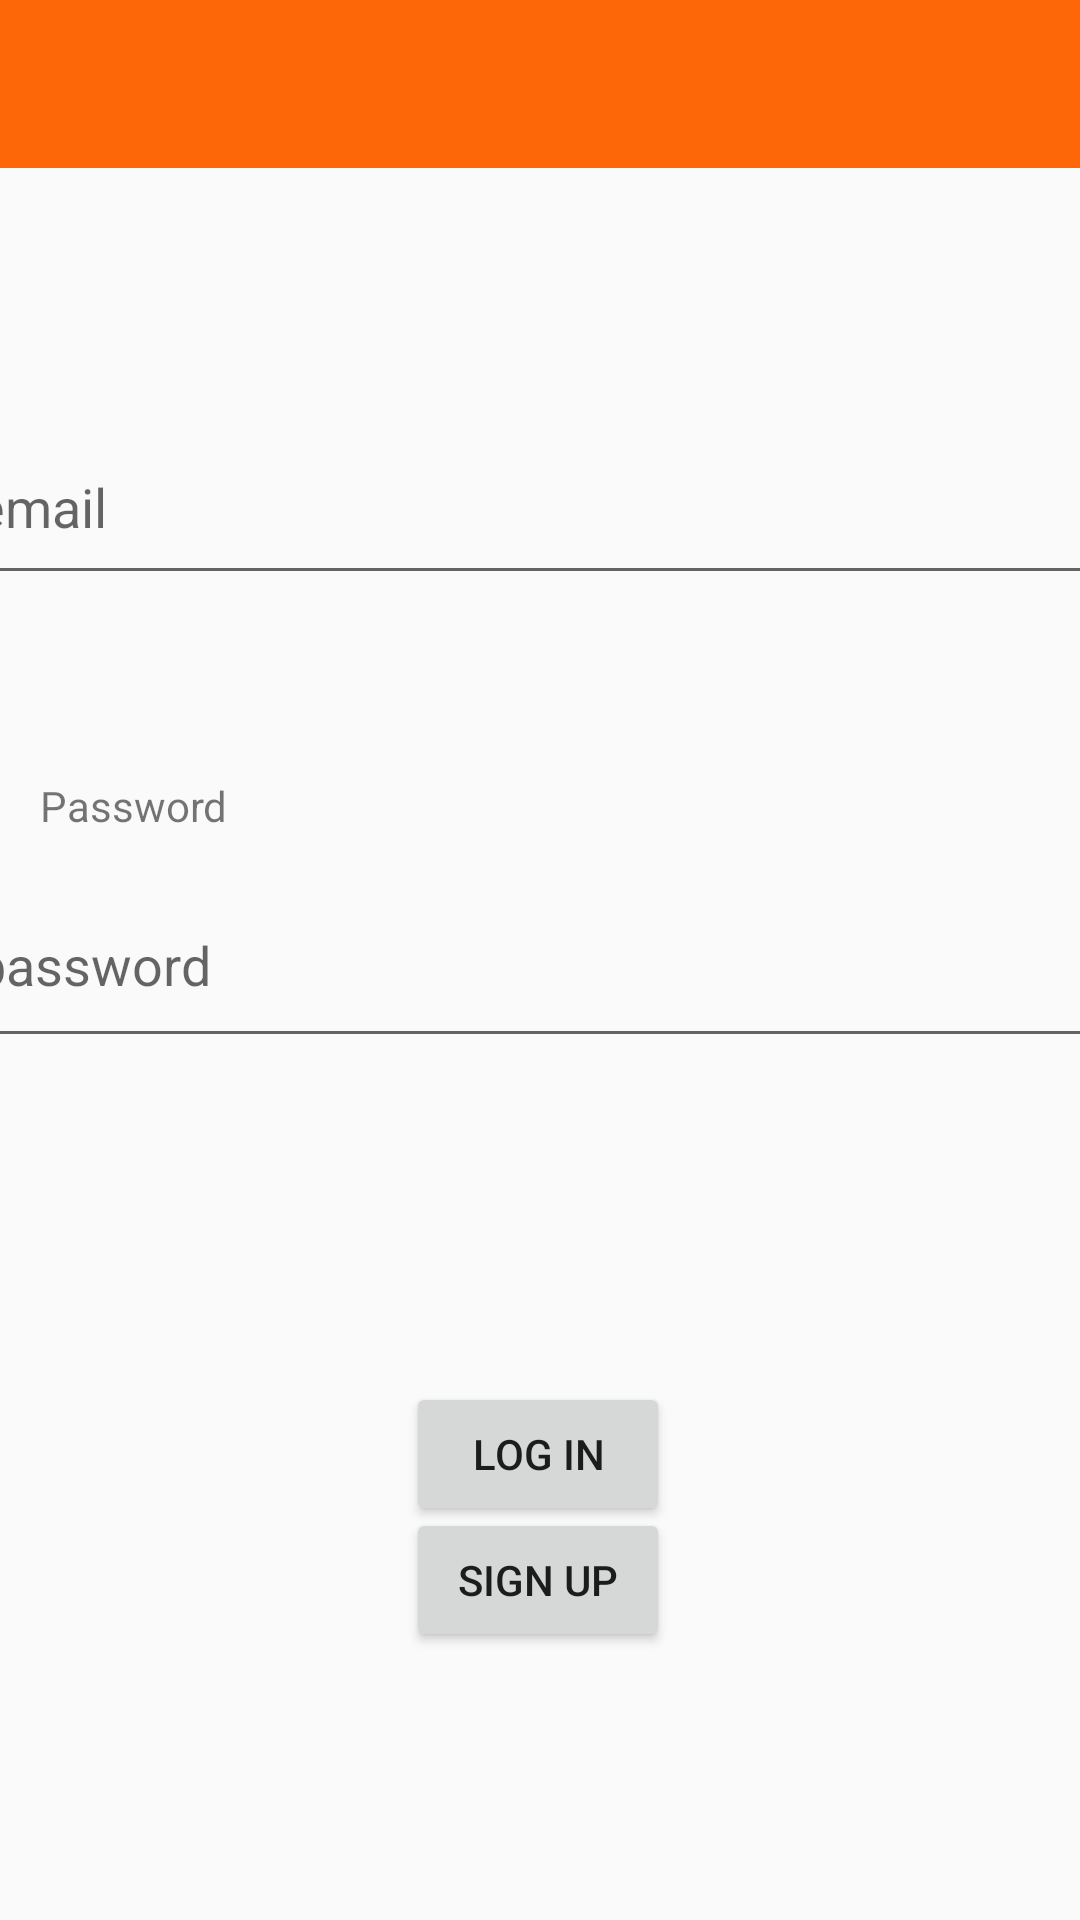

Reconstruct the res/layout file that produces this screen, plus the resources it refers to.
<!-- AndroidManifest.xml: application theme AppTheme -->
<!-- res/layout/activity_login.xml -->
<?xml version="1.0" encoding="utf-8"?>
<androidx.constraintlayout.widget.ConstraintLayout xmlns:android="http://schemas.android.com/apk/res/android"
    xmlns:app="http://schemas.android.com/apk/res-auto"
    xmlns:tools="http://schemas.android.com/tools"
    android:layout_width="match_parent"
    android:layout_height="match_parent"
    tools:context=".LoginActivity">

    <include
        android:id="@+id/app_bar"
        layout="@layout/app_bar"></include>

    <androidx.constraintlayout.widget.ConstraintLayout
        android:id="@+id/constraintLayout"
        android:layout_width="match_parent"
        android:layout_height="match_parent">

        <Button
            android:id="@+id/button2"
            android:layout_width="wrap_content"
            android:layout_height="wrap_content"
            android:onClick="toSignUp"
            android:text="@string/SignUp"
            app:layout_constraintBottom_toBottomOf="parent"
            app:layout_constraintEnd_toEndOf="parent"
            app:layout_constraintHorizontal_bias="0.498"
            app:layout_constraintStart_toStartOf="parent"
            app:layout_constraintTop_toTopOf="parent"
            app:layout_constraintVertical_bias="0.849" />

        <TextView
            android:id="@+id/EmailText"
            android:layout_width="wrap_content"
            android:layout_height="wrap_content"
            app:layout_constraintBottom_toBottomOf="parent"
            app:layout_constraintEnd_toEndOf="parent"
            app:layout_constraintHorizontal_bias="0.031"
            app:layout_constraintStart_toStartOf="parent"
            app:layout_constraintTop_toTopOf="parent"
            app:layout_constraintVertical_bias="0.179" />

        <Button
            android:id="@+id/Login"
            android:layout_width="wrap_content"
            android:layout_height="wrap_content"
            android:onClick="Login"
            android:text="@string/Login"
            app:layout_constraintBottom_toBottomOf="parent"
            app:layout_constraintEnd_toEndOf="parent"
            app:layout_constraintHorizontal_bias="0.498"
            app:layout_constraintStart_toStartOf="parent"
            app:layout_constraintTop_toTopOf="parent"
            app:layout_constraintVertical_bias="0.778" />

        <EditText
            android:id="@+id/password"
            android:layout_width="385dp"
            android:layout_height="65dp"
            android:ems="10"
            android:hint="password"
            android:inputType="textPassword"
            app:layout_constraintBottom_toBottomOf="parent"
            app:layout_constraintEnd_toEndOf="parent"
            app:layout_constraintStart_toStartOf="parent"
            app:layout_constraintTop_toTopOf="parent" />

        <EditText
            android:id="@+id/email"
            android:layout_width="387dp"
            android:layout_height="62dp"
            android:ems="10"
            android:hint="email"
            android:inputType="textEmailAddress"
            app:layout_constraintBottom_toBottomOf="parent"
            app:layout_constraintEnd_toEndOf="parent"
            app:layout_constraintHorizontal_bias="0.458"
            app:layout_constraintStart_toStartOf="parent"
            app:layout_constraintTop_toTopOf="parent"
            app:layout_constraintVertical_bias="0.236" />

        <TextView
            android:id="@+id/PasswordText"
            android:layout_width="wrap_content"
            android:layout_height="wrap_content"
            android:text="@string/Password"
            app:layout_constraintBottom_toBottomOf="parent"
            app:layout_constraintEnd_toEndOf="parent"
            app:layout_constraintHorizontal_bias="0.045"
            app:layout_constraintStart_toStartOf="parent"
            app:layout_constraintTop_toTopOf="parent"
            app:layout_constraintVertical_bias="0.417" />
    </androidx.constraintlayout.widget.ConstraintLayout>

</androidx.constraintlayout.widget.ConstraintLayout>
<!-- res/layout/app_bar.xml (included above) -->
<?xml version="1.0" encoding="utf-8"?>
<androidx.appcompat.widget.Toolbar xmlns:android="http://schemas.android.com/apk/res/android"
    android:layout_width="match_parent"
    android:layout_height="wrap_content"
    xmlns:app="http://schemas.android.com/apk/res-auto"
    android:theme="@style/CustomToolbarStyle"
    app:titleTextColor="@color/colorWhite"
    app:theme="@style/ToolbarColoredBackArrow">
</androidx.appcompat.widget.Toolbar>
<!-- resources referenced by this layout -->
<resources>
  <color name="colorWhite">#FFFFFF</color>
  <string name="Login">Log In</string>
  <string name="Password">Password</string>
  <string name="SignUp">Sign Up</string>
  <style name="CustomToolbarStyle" parent="Theme.AppCompat.Light.NoActionBar">
          <item name="android:background">@color/colorAccent</item>
      </style>
  <style name="ToolbarColoredBackArrow" parent="AppTheme">
          <item name="android:textColorSecondary">@color/colorWhite</item>
      </style>
  <style name="AppTheme" parent="Theme.AppCompat.Light.NoActionBar">
          
          <item name="colorPrimary">@color/colorPrimary</item>
          <item name="colorPrimaryDark">@color/colorPrimaryDark</item>
          <item name="colorAccent">@color/colorAccent</item>
      </style>
  <color name="colorAccent">#FD6708</color>
  <color name="colorPrimary">#6200EE</color>
  <color name="colorPrimaryDark">#3700B3</color>
</resources>
